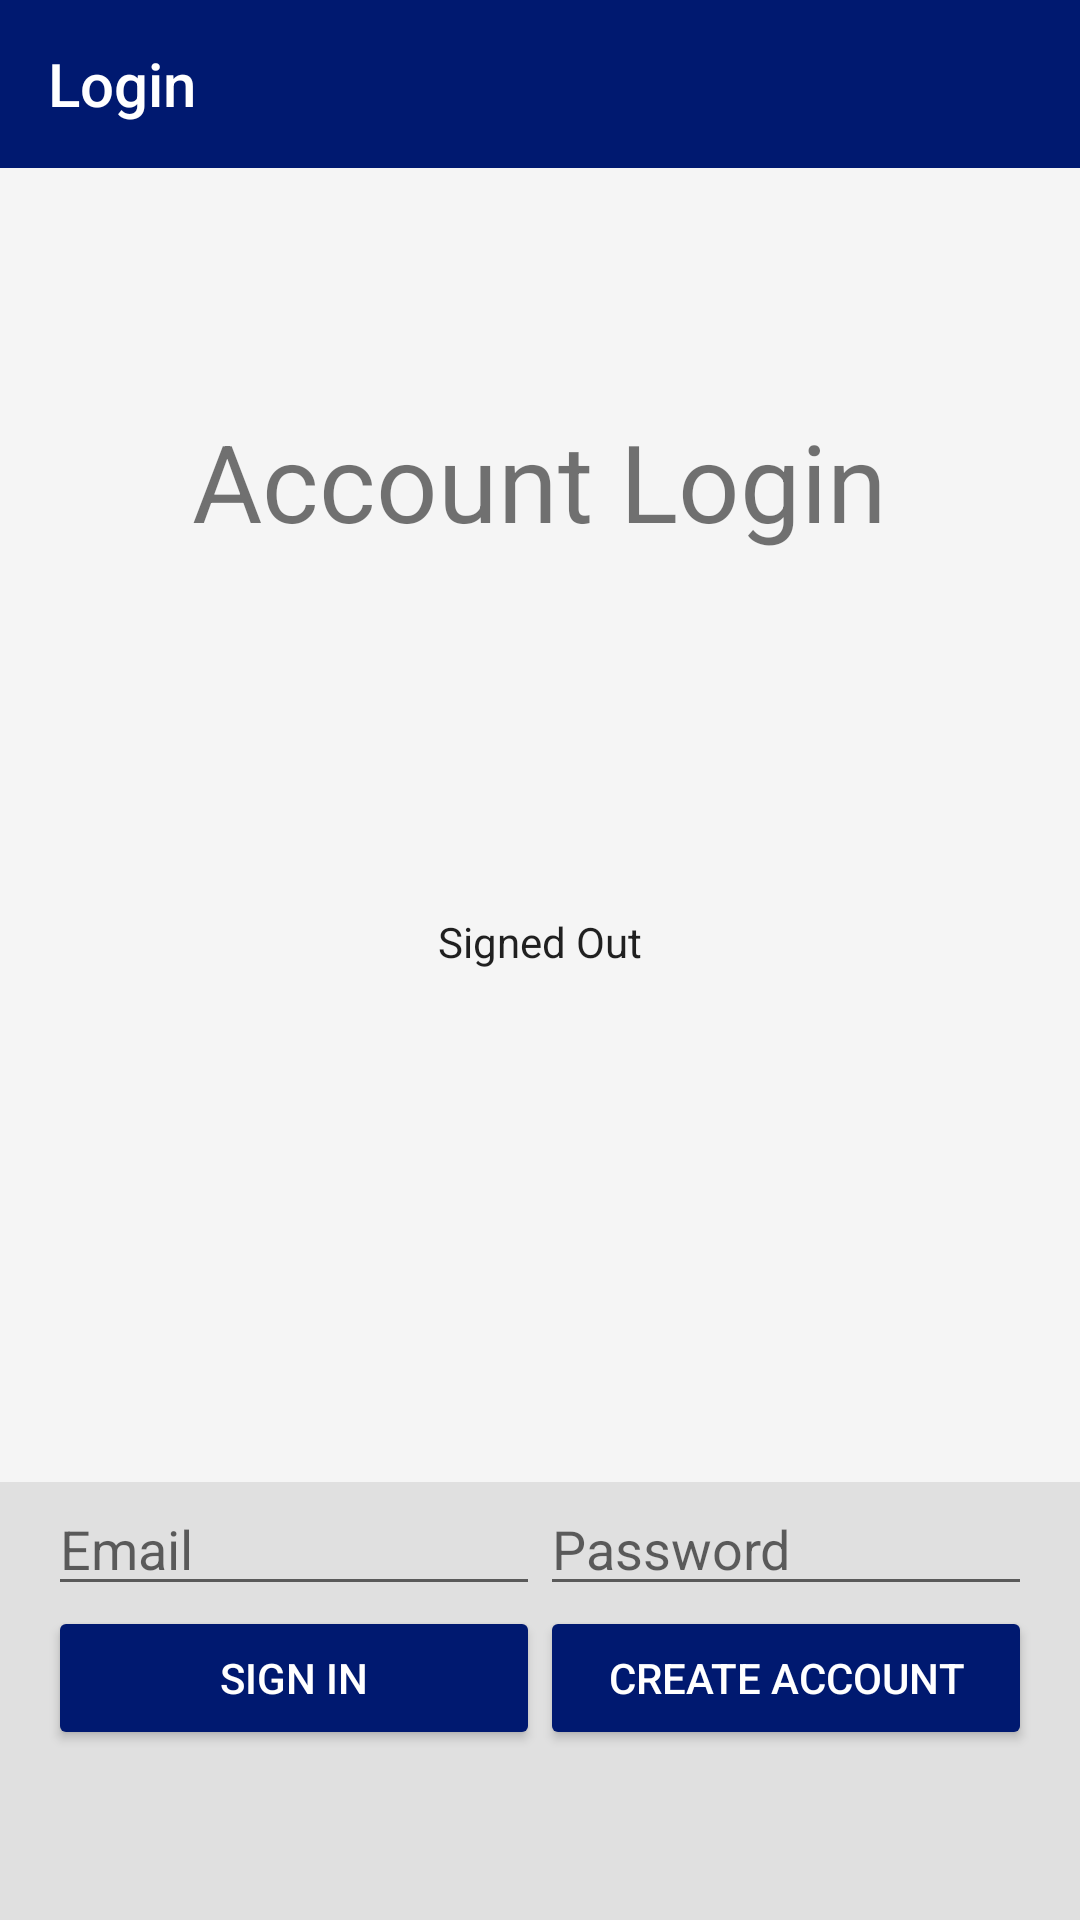

Write the Android layout XML for this screen, with the resource values it uses.
<!-- AndroidManifest.xml: application theme AppTheme -->
<!-- res/layout/activity_account_login.xml -->
<LinearLayout xmlns:android="http://schemas.android.com/apk/res/android"
              xmlns:tools="http://schemas.android.com/tools"
              xmlns:app="http://schemas.android.com/apk/res-auto"
              android:id="@+id/main_layout"
              android:layout_width="match_parent"
              android:layout_height="match_parent"
              android:background="@color/grey_100"
              android:orientation="vertical"
              android:weightSum="4">
    <androidx.appcompat.widget.Toolbar
            android:id="@+id/toolbar"
            android:background="@color/colorPrimary"
            android:layout_width="match_parent"
            app:titleTextColor="@android:color/white"
            android:theme="@style/Theme.AppCompat"
            android:layout_height="?attr/actionBarSize"
            app:title="Login"
    />
    <LinearLayout
            android:layout_width="match_parent"
            android:layout_height="0dp"
            android:layout_weight="3"
            android:gravity="center_horizontal"
            android:orientation="vertical">


        <TextView
                android:id="@+id/titleText"
                android:layout_width="wrap_content"
                android:layout_height="wrap_content"
                android:layout_marginBottom="@dimen/title_bottom_margin"
                android:text="@string/emailpassword_title_text"
                android:theme="@style/ThemeOverlay.MyTitleText"
                android:layout_marginTop="80dp"

        />

        <TextView
                android:id="@+id/status"
                style="@style/ThemeOverlay.MyTextDetail"
                android:layout_marginTop="100dp"
                android:text="@string/signed_out"/>

        
                
                
                

    </LinearLayout>


    <RelativeLayout
            android:layout_width="match_parent"
            android:layout_height="0dp"
            android:layout_weight="1"
            android:background="@color/grey_300"
            android:gravity="center_horizontal">

        <LinearLayout
                android:id="@+id/emailPasswordFields"
                android:layout_width="match_parent"
                android:layout_height="wrap_content"
                android:orientation="horizontal"
                android:paddingLeft="16dp"
                android:paddingRight="16dp">

            <EditText
                    android:id="@+id/fieldEmail"
                    android:layout_width="0dp"
                    android:layout_height="wrap_content"
                    android:layout_weight="1"
                    android:hint="@string/hint_email"
                    android:inputType="textEmailAddress"/>

            <EditText
                    android:id="@+id/fieldPassword"
                    android:layout_width="0dp"
                    android:layout_height="wrap_content"
                    android:layout_weight="1"
                    android:hint="@string/hint_password"
                    android:inputType="textPassword"/>
        </LinearLayout>

        <LinearLayout
                android:id="@+id/emailPasswordButtons"
                android:layout_width="match_parent"
                android:layout_height="wrap_content"
                android:layout_below="@+id/emailPasswordFields"
                android:orientation="horizontal"
                android:paddingLeft="16dp"
                android:paddingRight="16dp">

            <Button
                    android:id="@+id/emailSignInButton"
                    style="@style/Widget.AppCompat.Button.Colored"
                    android:layout_width="0dp"
                    android:layout_height="wrap_content"
                    android:layout_weight="1"
                    android:text="@string/sign_in"
                    android:theme="@style/ThemeOverlay.MyDarkButton"/>

            <Button
                    android:id="@+id/emailCreateAccountButton"
                    style="@style/Widget.AppCompat.Button.Colored"
                    android:layout_width="0dp"
                    android:layout_height="wrap_content"
                    android:layout_weight="1"
                    android:text="@string/create_account"
                    android:theme="@style/ThemeOverlay.MyDarkButton"/>
        </LinearLayout>

        <LinearLayout
                android:id="@+id/signedInButtons"
                android:layout_width="match_parent"
                android:layout_height="wrap_content"
                android:layout_centerInParent="true"
                android:orientation="horizontal"
                android:paddingLeft="16dp"
                android:paddingRight="16dp"
                android:visibility="gone"
                android:weightSum="2.0">

            <Button
                    android:id="@+id/signOutButton"
                    style="@style/Widget.AppCompat.Button.Colored"
                    android:layout_width="0dp"
                    android:layout_height="wrap_content"
                    android:layout_weight="1.0"
                    android:text="@string/sign_out"
                    android:theme="@style/ThemeOverlay.MyDarkButton"/>

            <Button
                    android:id="@+id/verifyEmailButton"
                    style="@style/Widget.AppCompat.Button.Colored"
                    android:layout_width="0dp"
                    android:layout_height="wrap_content"
                    android:layout_weight="1.0"
                    android:text="@string/verify_email"
                    android:theme="@style/ThemeOverlay.MyDarkButton"/>

        </LinearLayout>

    </RelativeLayout>

</LinearLayout>
<!-- resources referenced by this layout -->
<resources>
  <color name="colorPrimary">#001970</color>
  <color name="grey_100">#F5F5F5</color>
  <color name="grey_300">#E0E0E0</color>
  <dimen name="title_bottom_margin">16dp</dimen>
  <string name="create_account">Create Account</string>
  <string name="emailpassword_title_text">Account Login</string>
  <string name="hint_email">Email</string>
  <string name="hint_password">Password</string>
  <string name="sign_in">Sign In</string>
  <string name="sign_out">Sign Out</string>
  <string name="signed_out">Signed Out</string>
  <string name="verify_email">Verify Email</string>
  <style name="ThemeOverlay.MyDarkButton" parent="ThemeOverlay.AppCompat.Dark">
          <item name="colorButtonNormal">@color/colorPrimary</item>
          <item name="colorAccent">@color/colorAccent2</item>
          <item name="android:layout_marginRight">4dp</item>
          <item name="android:layout_marginLeft">4dp</item>
          <item name="android:textColor">@android:color/white</item>
      </style>
  <style name="ThemeOverlay.MyTextDetail" parent="AppTheme">
          <item name="android:layout_width">wrap_content</item>
          <item name="android:layout_height">wrap_content</item>
          <item name="android:fadeScrollbars">true</item>
          <item name="android:gravity">center</item>
          <item name="android:maxLines">5</item>
          <item name="android:padding">4dp</item>
          <item name="android:scrollbars">vertical</item>
          <item name="android:textSize">14sp</item>
      </style>
  <style name="ThemeOverlay.MyTitleText" parent="AppTheme">
          <item name="android:gravity">center</item>
          <item name="android:textSize">36sp</item>
      </style>
  <style name="AppTheme" parent="Theme.AppCompat.Light.NoActionBar">
          
          <item name="colorPrimary">@color/colorPrimary</item>
          <item name="colorPrimaryDark">@color/colorPrimaryDark</item>
          <item name="colorAccent">@color/colorAccent</item>
      </style>
  <color name="colorAccent2">#001970</color>
  <color name="colorPrimaryDark">#001970</color>
  <color name="colorAccent">#666ad1</color>
</resources>
